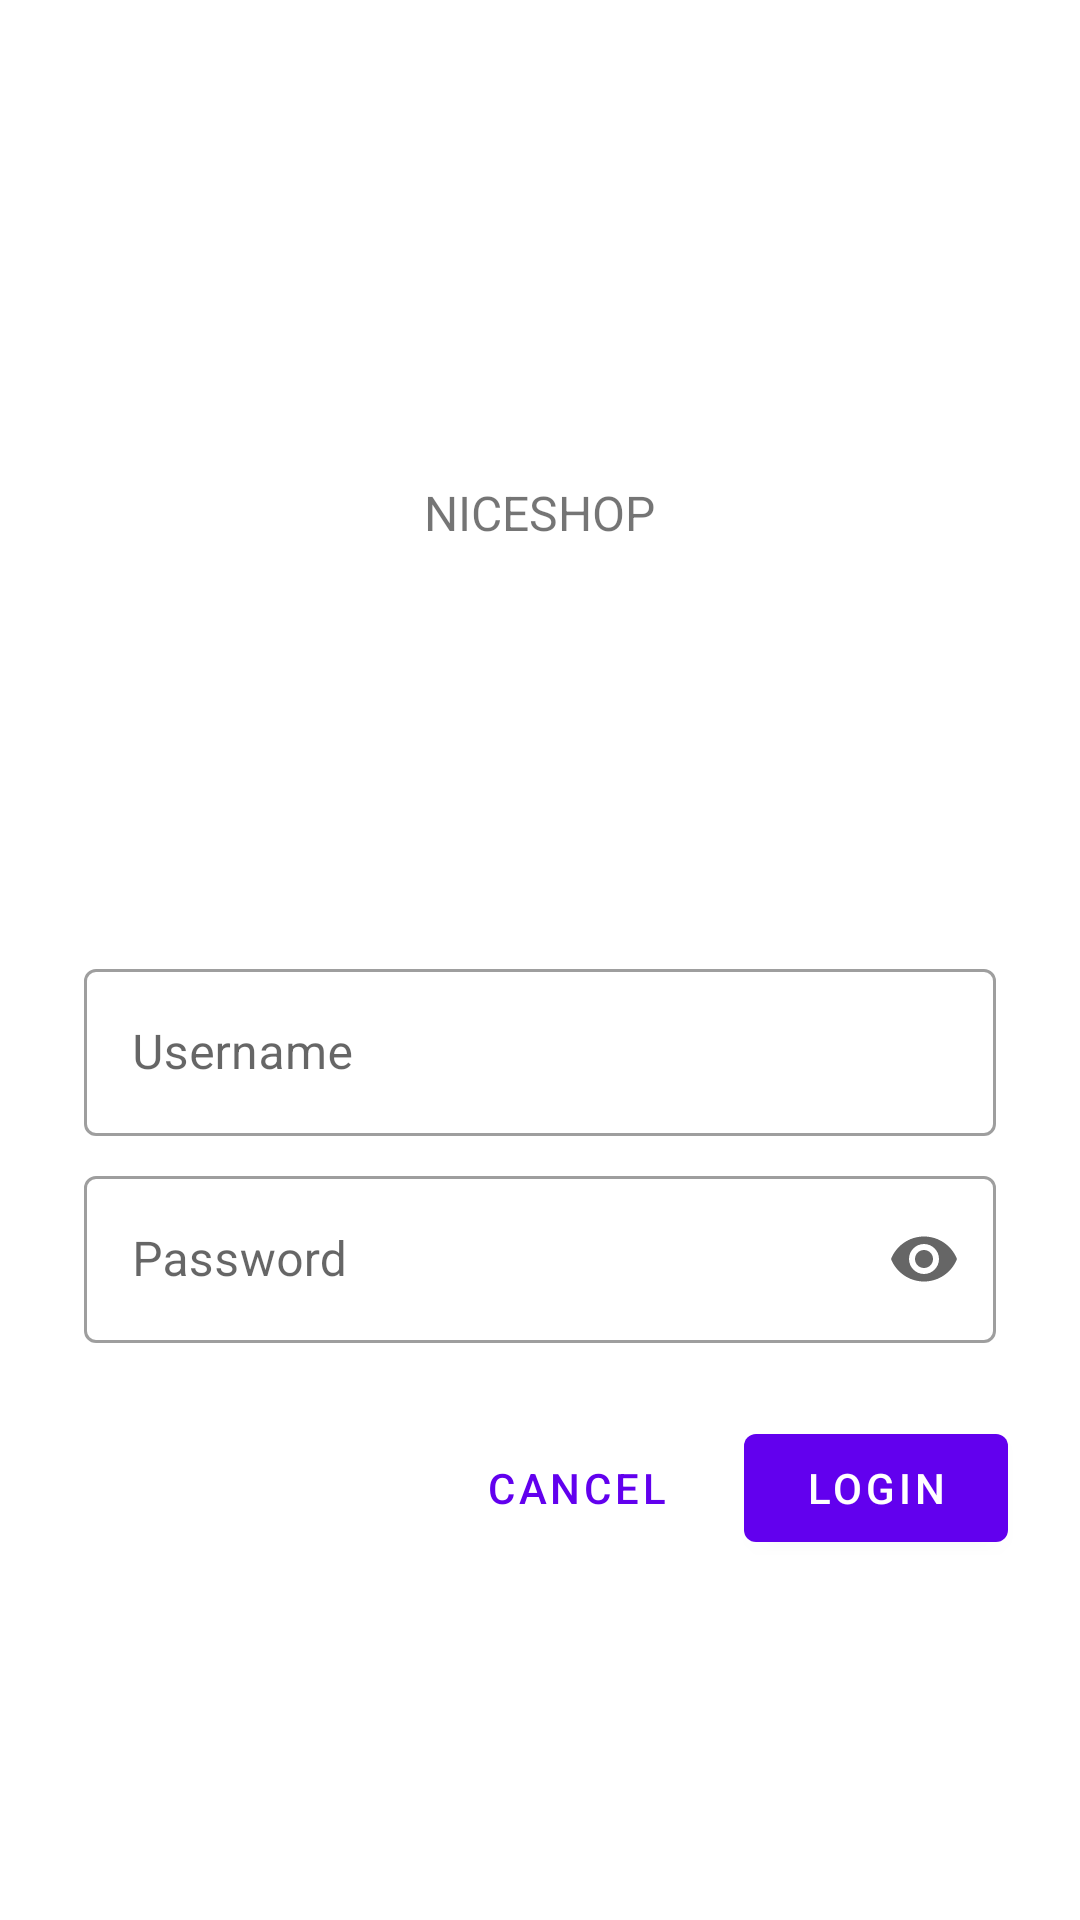

Write the Android layout XML for this screen, with the resource values it uses.
<!-- AndroidManifest.xml: application theme Theme.Niceshop -->
<!-- res/layout/login_fragment.xml -->
<?xml version="1.0" encoding="utf-8"?>
<ScrollView xmlns:android="http://schemas.android.com/apk/res/android"

    xmlns:app = "http://schemas.android.com/apk/res-auto"
    xmlns:tools = "http://schemas.android.com/tools"
    android:layout_width="match_parent"
    android:layout_height="match_parent"
    tools:context=".LoginFragment"

    >

    <LinearLayout
        android:layout_width="match_parent"
        android:layout_height="wrap_content"
        android:clipChildren="false"
        android:clipToPadding="false"
        android:orientation="vertical"
        android:padding="24dp"
        android:paddingTop="16dp"

        >
        <ImageView
            android:layout_width="70dp"
            android:layout_height="70dp"
            android:layout_gravity="center_horizontal"
            android:layout_marginTop="50dp"
            android:layout_marginBottom="16dp"
            app:srcCompat="@drawable/cine"
            />
        <TextView
            android:layout_width="wrap_content"
            android:layout_height="wrap_content"
            android:layout_gravity="center_horizontal"
            android:layout_marginBottom="132dp"
            android:text="@string/app_name"
            android:textAllCaps="true"
            android:textSize="16sp"
            />
        /*
        *   Agregacion de un textbox para Username
        * */
        <com.google.android.material.textfield.TextInputLayout
            android:id="@+id/username_text_input"
            android:layout_width="match_parent"
            android:layout_height="wrap_content"
            android:layout_margin="4dp"
            android:hint="@string/login_username"
            app:endIconMode="clear_text"
            style="@style/Widget.MaterialComponents.TextInputLayout.OutlinedBox"
            >
            <com.google.android.material.textfield.TextInputEditText
                android:id="@+id/username_edit_text"
                android:layout_width="match_parent"
                android:layout_height="wrap_content"
                android:inputType="text"
                android:maxLines="1"
                />
        </com.google.android.material.textfield.TextInputLayout>
        /*
        *   Agregacion de un textbox para contraseñas
        * */
        <com.google.android.material.textfield.TextInputLayout
            android:id="@+id/password_text_input"
            android:layout_width="match_parent"
            android:layout_height="wrap_content"
            android:layout_margin="4dp"
            android:hint="@string/login_password"
            app:endIconMode="password_toggle"
            style="@style/Widget.MaterialComponents.TextInputLayout.OutlinedBox"
            app:errorEnabled="true"
            >
            <com.google.android.material.textfield.TextInputEditText
                android:id="@+id/password_edit_text"
                android:layout_width="match_parent"
                android:layout_height="wrap_content"
                android:inputType="textPassword"
                android:maxLines="1"
                />

        </com.google.android.material.textfield.TextInputLayout>
        /*
        *  Implementacion de un button y sus estilos
        * */
        <RelativeLayout
            android:layout_width="match_parent"
            android:layout_height="wrap_content">

            <com.google.android.material.button.MaterialButton
                android:id="@+id/login_button"
                android:layout_width="wrap_content"
                android:layout_height="wrap_content"
                android:layout_alignParentEnd="true"
                android:layout_alignParentRight="true"
                android:text="@string/login_button"
                style="@style/Widget.MaterialComponents.Button"
                />
            <com.google.android.material.button.MaterialButton
                android:id="@+id/login_cancel_button"
                android:layout_width="wrap_content"
                android:layout_height="wrap_content"
                android:layout_marginEnd="12dp"
                android:layout_marginRight="12dp"
                android:layout_toStartOf="@+id/login_button"
                android:layout_toLeftOf="@+id/login_button"
                android:text="@string/cancel_button"
                style="@style/Widget.MaterialComponents.Button.TextButton"
                />

        </RelativeLayout>
    </LinearLayout>

</ScrollView>
<!-- resources referenced by this layout -->
<resources>
  <string name="app_name">niceshop</string>
  <string name="cancel_button">Cancel</string>
  <string name="login_button">Login</string>
  <string name="login_password">Password</string>
  <string name="login_username">Username</string>
  <style name="Theme.Niceshop" parent="Theme.MaterialComponents.DayNight.NoActionBar">
          
          <item name="colorPrimary">@color/purple_500</item>
          <item name="colorPrimaryVariant">@color/purple_700</item>
          <item name="colorOnPrimary">@color/white</item>
          
          <item name="colorSecondary">@color/teal_200</item>
          <item name="colorSecondaryVariant">@color/teal_700</item>
          <item name="colorOnSecondary">@color/black</item>
          
          <item name="android:statusBarColor" tools:targetApi="l">?attr/colorPrimaryVariant</item>
          
      </style>
  
      /*
          Agregacion del toolbar añadiendoles un estilo
      * /
  <!-- not gathered from this repository: default colours our renderer supplied (Android Studio template values) -->
  <color name="purple_500">#FF6200EE</color>
  <color name="purple_700">#FF3700B3</color>
  <color name="teal_200">#FF03DAC5</color>
  <color name="teal_700">#FF018786</color>
  <color name="black">#FF000000</color>
  <color name="white">#FFFFFFFF</color>
</resources>
